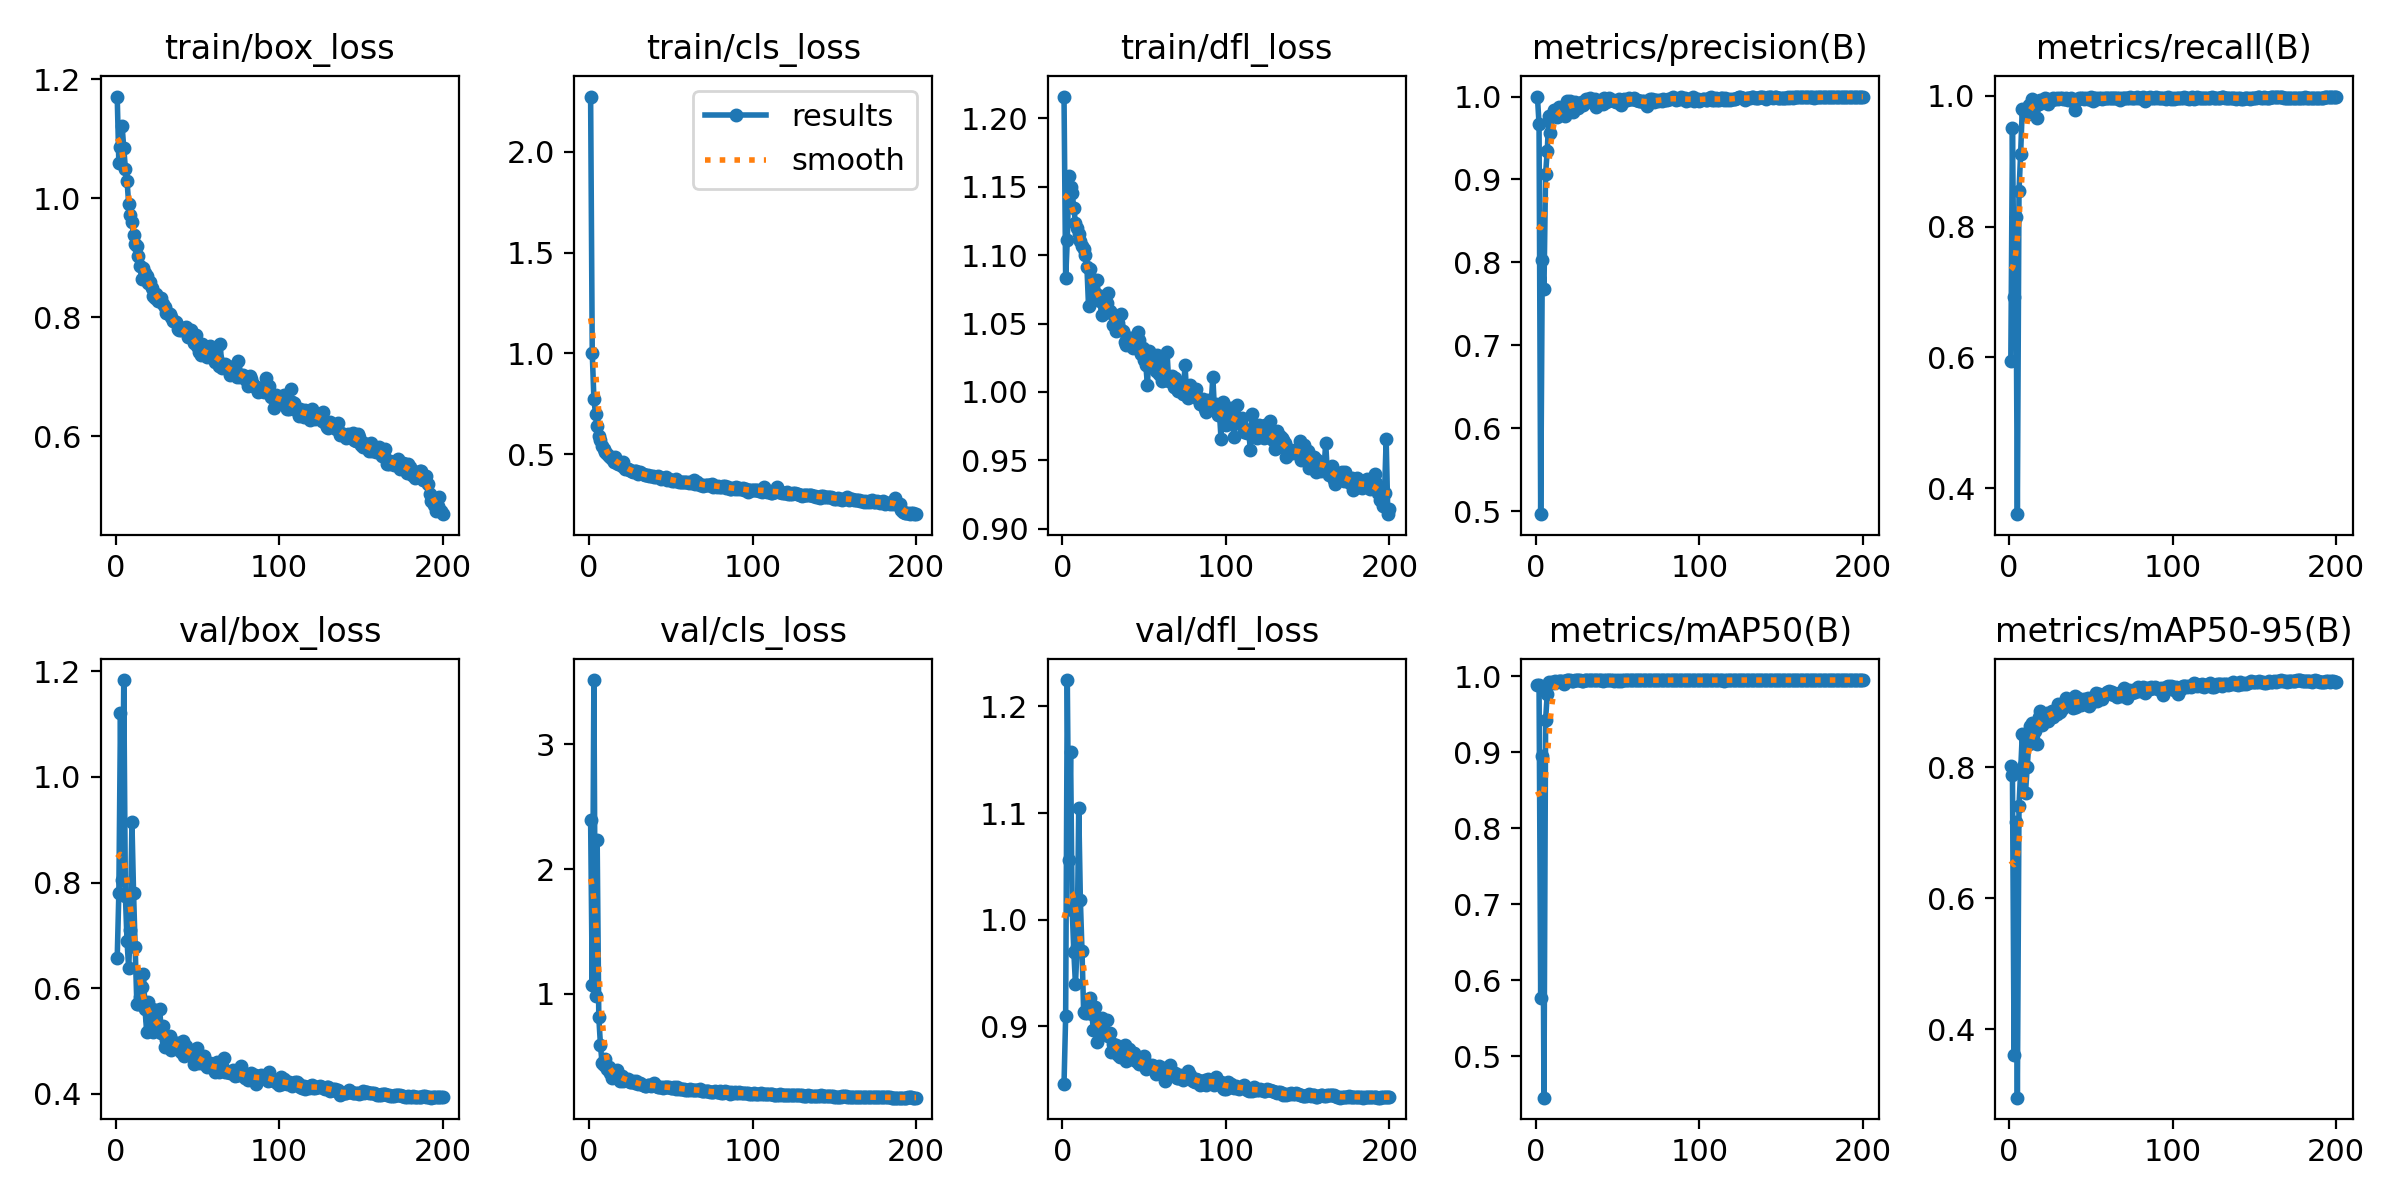

Values plotted in this chart, from the file beside it:
epoch, train/box_loss, train/cls_loss, train/dfl_loss, metrics/precision(B), metrics/recall(B), metrics/mAP50(B), metrics/mAP50-95(B), val/box_loss, val/cls_loss, val/dfl_loss, lr/pg0, lr/pg1, lr/pg2
1, 1.171, 2.274, 1.216, 1, 0.5944, 0.9882, 0.8014, 0.6575, 2.393, 0.8458, 0.003278, 0.003278, 0.003278
2, 1.059, 1.003, 1.083, 0.9668, 0.9505, 0.9883, 0.7874, 0.7813, 1.073, 0.9093, 0.006578, 0.006578, 0.006578
3, 1.086, 0.7754, 1.111, 0.4963, 0.6918, 0.5774, 0.3605, 1.122, 3.515, 1.225, 0.009846, 0.009846, 0.009846
4, 1.121, 0.6978, 1.158, 0.8035, 0.8146, 0.8956, 0.7162, 0.805, 0.9819, 1.056, 0.009851, 0.009851, 0.009851
5, 1.084, 0.6393, 1.15, 0.7677, 0.3603, 0.4458, 0.2954, 1.183, 2.233, 1.157, 0.009802, 0.009802, 0.009802
6, 1.05, 0.5907, 1.145, 0.9068, 0.8538, 0.9425, 0.7412, 0.7752, 0.8138, 1.009, 0.009753, 0.009753, 0.009753
7, 1.03, 0.5719, 1.134, 0.9342, 0.9115, 0.9766, 0.7937, 0.6896, 0.5939, 0.9699, 0.009703, 0.009703, 0.009703
8, 0.9906, 0.5414, 1.123, 0.9768, 0.9801, 0.9926, 0.8499, 0.6383, 0.443, 0.9393, 0.009654, 0.009654, 0.009654
9, 0.9714, 0.5254, 1.12, 0.9557, 0.9777, 0.9906, 0.8031, 0.7095, 0.428, 0.9742, 0.009604, 0.009604, 0.009604
10, 0.9603, 0.5095, 1.115, 0.9766, 0.9702, 0.9924, 0.761, 0.9143, 0.4748, 1.105, 0.009555, 0.009555, 0.009555
11, 0.9381, 0.4993, 1.11, 0.9841, 0.98, 0.9913, 0.8002, 0.7806, 0.3947, 1.019, 0.009505, 0.009505, 0.009505
12, 0.9236, 0.492, 1.106, 0.9821, 0.986, 0.9932, 0.8345, 0.6781, 0.4117, 0.9706, 0.009456, 0.009456, 0.009456
13, 0.9191, 0.4855, 1.104, 0.9751, 0.9847, 0.9923, 0.8621, 0.57, 0.3662, 0.9137, 0.009406, 0.009406, 0.009406
14, 0.9027, 0.4741, 1.1, 0.9871, 0.9953, 0.994, 0.8677, 0.5694, 0.3258, 0.9121, 0.009357, 0.009357, 0.009357
15, 0.8859, 0.4588, 1.091, 0.9816, 0.9916, 0.9937, 0.8618, 0.5837, 0.3513, 0.9126, 0.009307, 0.009307, 0.009307
16, 0.8638, 0.4875, 1.062, 0.9824, 0.9842, 0.9936, 0.8546, 0.6024, 0.3648, 0.9186, 0.009258, 0.009258, 0.009258
17, 0.8826, 0.4533, 1.09, 0.9786, 0.9665, 0.9902, 0.8349, 0.6279, 0.3871, 0.9265, 0.009208, 0.009208, 0.009208
18, 0.8734, 0.4517, 1.082, 0.9766, 0.987, 0.9935, 0.8761, 0.5605, 0.3553, 0.9118, 0.009158, 0.009158, 0.009158
19, 0.8689, 0.4509, 1.075, 0.9944, 0.9943, 0.9948, 0.8856, 0.518, 0.3021, 0.8963, 0.009109, 0.009109, 0.009109
20, 0.8569, 0.4425, 1.069, 0.9935, 0.9931, 0.9949, 0.8645, 0.574, 0.3379, 0.9186, 0.009059, 0.009059, 0.009059
21, 0.8591, 0.4599, 1.082, 0.9949, 0.9935, 0.9947, 0.8784, 0.5391, 0.3028, 0.8849, 0.00901, 0.00901, 0.00901
22, 0.8483, 0.4271, 1.071, 0.9889, 0.9969, 0.994, 0.8811, 0.5618, 0.3169, 0.907, 0.00896, 0.00896, 0.00896
23, 0.835, 0.4258, 1.067, 0.9819, 0.9953, 0.9938, 0.8827, 0.5172, 0.3105, 0.8925, 0.008911, 0.008911, 0.008911
24, 0.8329, 0.4243, 1.056, 0.9934, 0.9869, 0.9948, 0.8708, 0.5589, 0.3165, 0.9082, 0.008861, 0.008861, 0.008861
25, 0.8391, 0.4213, 1.065, 0.9906, 0.9935, 0.9948, 0.8789, 0.5285, 0.2926, 0.8946, 0.008812, 0.008812, 0.008812
26, 0.827, 0.4152, 1.061, 0.9861, 0.9935, 0.9946, 0.8853, 0.5227, 0.2975, 0.8934, 0.008762, 0.008762, 0.008762
27, 0.8302, 0.4095, 1.065, 0.9925, 0.9963, 0.9944, 0.8767, 0.5606, 0.2992, 0.9055, 0.008713, 0.008713, 0.008713
28, 0.832, 0.4166, 1.072, 0.9934, 0.9944, 0.9944, 0.8814, 0.515, 0.2848, 0.8911, 0.008663, 0.008663, 0.008663
29, 0.8224, 0.4139, 1.059, 0.9896, 0.9972, 0.994, 0.8809, 0.5292, 0.299, 0.8938, 0.008614, 0.008614, 0.008614
30, 0.8164, 0.4021, 1.058, 0.9931, 0.9953, 0.9949, 0.8967, 0.4886, 0.2788, 0.8758, 0.008564, 0.008564, 0.008564
31, 0.8075, 0.4092, 1.049, 0.9969, 0.9972, 0.9949, 0.8847, 0.503, 0.2834, 0.8838, 0.008515, 0.008515, 0.008515
32, 0.8066, 0.405, 1.049, 0.9952, 0.9972, 0.9949, 0.889, 0.5077, 0.2742, 0.879, 0.008466, 0.008466, 0.008466
33, 0.8049, 0.4026, 1.045, 0.998, 0.9953, 0.995, 0.8938, 0.509, 0.2676, 0.8821, 0.008416, 0.008416, 0.008416
34, 0.8006, 0.3948, 1.051, 0.9936, 0.9953, 0.995, 0.8969, 0.4833, 0.2652, 0.8731, 0.008367, 0.008367, 0.008367
35, 0.794, 0.3957, 1.046, 0.9953, 0.9962, 0.9948, 0.9049, 0.4928, 0.2588, 0.8713, 0.008317, 0.008317, 0.008317
36, 0.7934, 0.3944, 1.057, 0.9972, 0.9944, 0.995, 0.899, 0.4959, 0.2674, 0.8793, 0.008268, 0.008268, 0.008268
37, 0.7915, 0.3931, 1.044, 0.9872, 0.9944, 0.9946, 0.9001, 0.4972, 0.2668, 0.8764, 0.008218, 0.008218, 0.008218
38, 0.7796, 0.3896, 1.036, 0.9904, 0.9963, 0.9945, 0.8931, 0.4964, 0.2586, 0.8821, 0.008169, 0.008169, 0.008169
39, 0.7787, 0.3903, 1.034, 0.9945, 0.9926, 0.9949, 0.8906, 0.4893, 0.2724, 0.867, 0.008119, 0.008119, 0.008119
40, 0.7788, 0.3846, 1.038, 0.9962, 0.979, 0.9946, 0.9085, 0.48, 0.2819, 0.8761, 0.00807, 0.00807, 0.00807
41, 0.7813, 0.3855, 1.039, 0.9907, 0.9943, 0.9944, 0.8916, 0.5, 0.262, 0.879, 0.00802, 0.00802, 0.00802
42, 0.7783, 0.3919, 1.04, 0.9983, 0.9953, 0.995, 0.906, 0.4722, 0.2545, 0.8696, 0.007971, 0.007971, 0.007971
43, 0.7832, 0.388, 1.032, 0.9932, 0.9963, 0.9946, 0.8999, 0.4914, 0.257, 0.8732, 0.007921, 0.007921, 0.007921
44, 0.7663, 0.3778, 1.038, 0.9952, 0.9963, 0.995, 0.894, 0.4813, 0.2573, 0.8747, 0.007872, 0.007872, 0.007872
45, 0.7683, 0.3813, 1.037, 0.9981, 0.996, 0.995, 0.9009, 0.4771, 0.2468, 0.8671, 0.007822, 0.007822, 0.007822
46, 0.779, 0.3804, 1.044, 0.9953, 0.9953, 0.995, 0.9039, 0.4783, 0.253, 0.8664, 0.007772, 0.007772, 0.007772
47, 0.7677, 0.3861, 1.038, 0.9958, 0.9963, 0.9945, 0.9028, 0.472, 0.2568, 0.8644, 0.007723, 0.007723, 0.007723
48, 0.7568, 0.3727, 1.028, 0.9944, 0.9953, 0.9944, 0.9057, 0.4575, 0.2522, 0.8654, 0.007673, 0.007673, 0.007673
49, 0.7704, 0.3761, 1.032, 0.9935, 0.9957, 0.9948, 0.8937, 0.4806, 0.2519, 0.8656, 0.007624, 0.007624, 0.007624
50, 0.7514, 0.3727, 1.024, 0.994, 0.9981, 0.9942, 0.8983, 0.4866, 0.2472, 0.872, 0.007574, 0.007574, 0.007574
51, 0.7411, 0.3664, 1.02, 0.9969, 0.9926, 0.9946, 0.903, 0.4582, 0.2456, 0.8604, 0.007525, 0.007525, 0.007525
52, 0.737, 0.3676, 1.005, 0.9899, 0.9963, 0.9943, 0.9057, 0.4615, 0.2557, 0.8642, 0.007476, 0.007476, 0.007476
53, 0.755, 0.3738, 1.03, 0.9959, 0.9963, 0.9948, 0.9136, 0.4591, 0.2362, 0.8615, 0.007426, 0.007426, 0.007426
54, 0.7372, 0.3667, 1.019, 0.9969, 0.9944, 0.995, 0.9001, 0.4726, 0.2525, 0.8631, 0.007377, 0.007377, 0.007377
55, 0.7391, 0.3626, 1.022, 0.9963, 0.9972, 0.9949, 0.912, 0.4549, 0.2389, 0.8637, 0.007327, 0.007327, 0.007327
56, 0.7334, 0.362, 1.017, 0.9962, 0.9963, 0.9948, 0.9084, 0.4516, 0.2411, 0.8632, 0.007278, 0.007278, 0.007278
57, 0.7375, 0.3626, 1.015, 0.9981, 0.9953, 0.995, 0.9038, 0.4567, 0.2402, 0.8557, 0.007228, 0.007228, 0.007228
58, 0.7513, 0.3619, 1.027, 0.9976, 0.9963, 0.9949, 0.9107, 0.4589, 0.2379, 0.8587, 0.007178, 0.007178, 0.007178
59, 0.7329, 0.359, 1.013, 0.9974, 0.9972, 0.9949, 0.9112, 0.4524, 0.233, 0.8626, 0.007129, 0.007129, 0.007129
60, 0.7423, 0.36, 1.022, 0.9981, 0.9968, 0.9949, 0.9139, 0.4473, 0.2333, 0.8562, 0.007079, 0.007079, 0.007079
... 140 more rows
